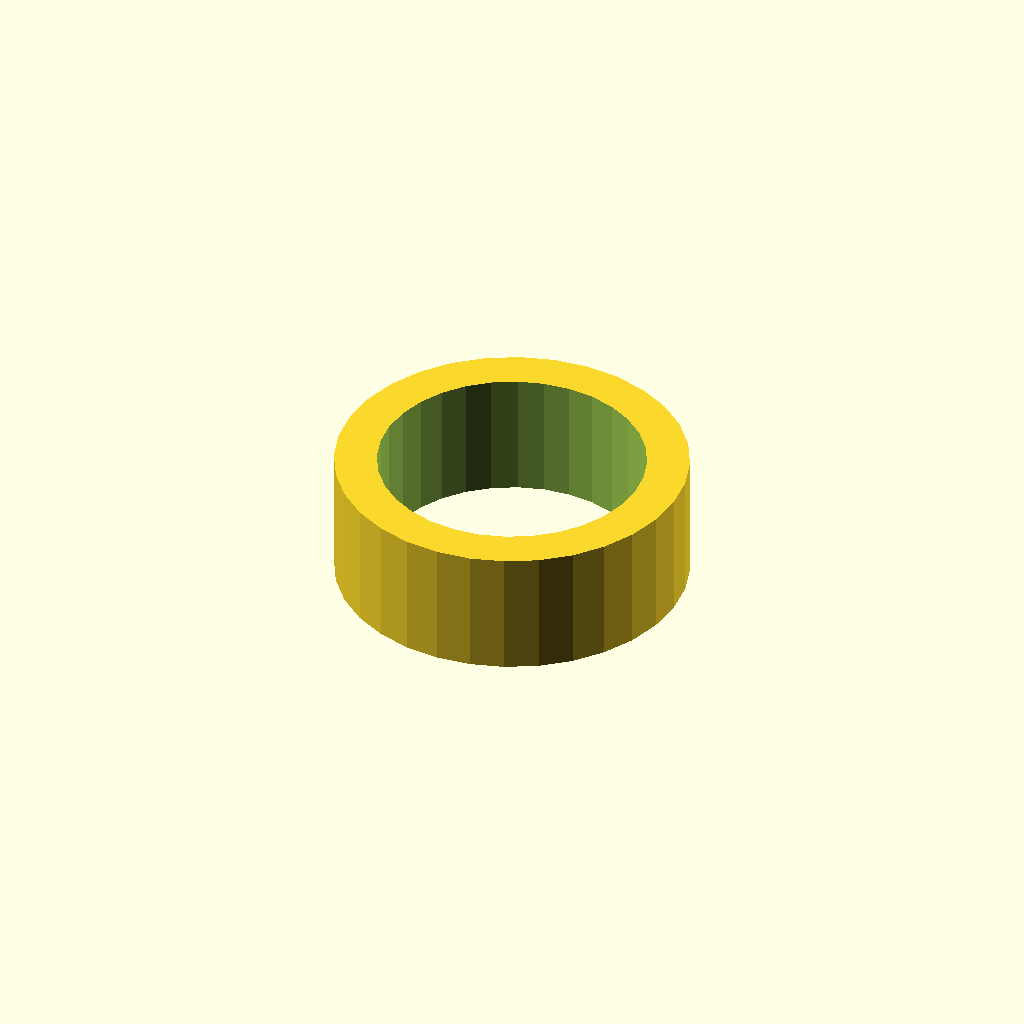
Cell 1: rendered with the file's own defaults.
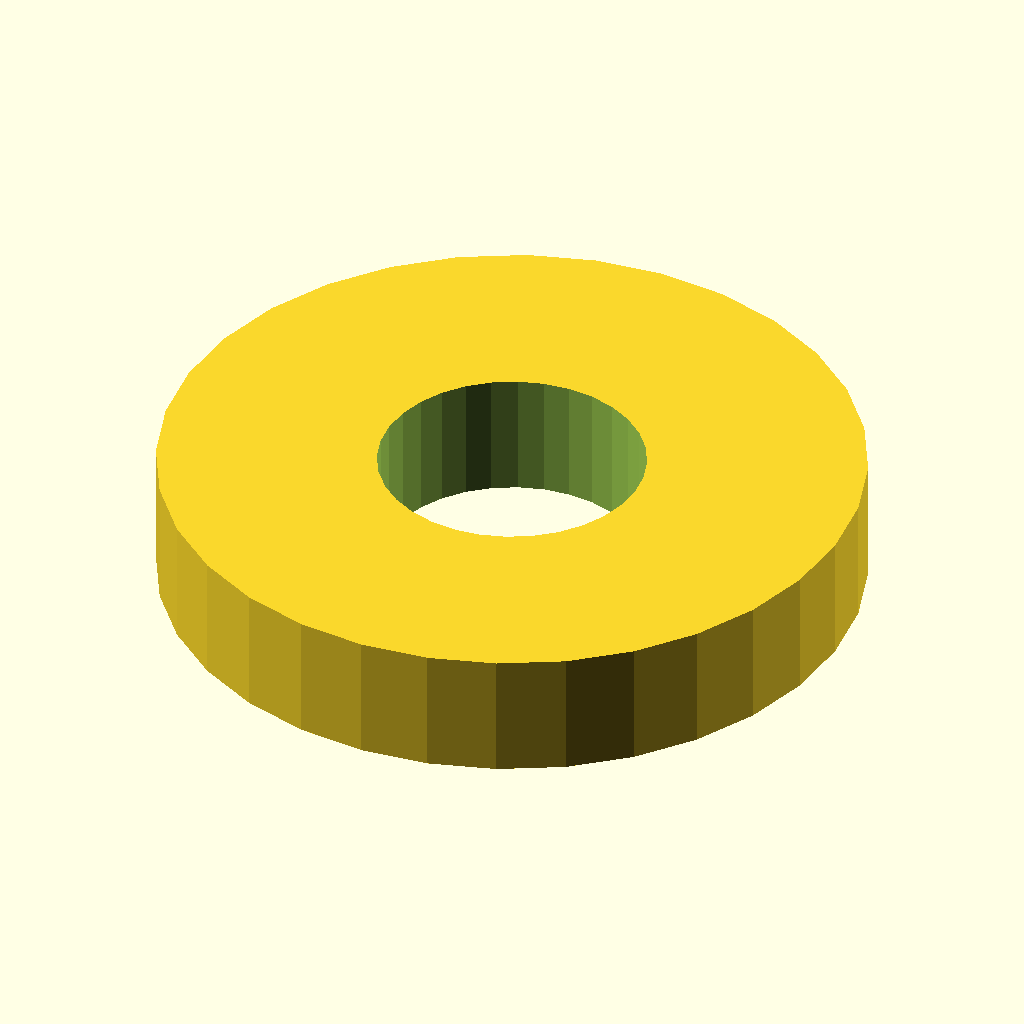
Cell 2: the same model with tube_d = 66.4.
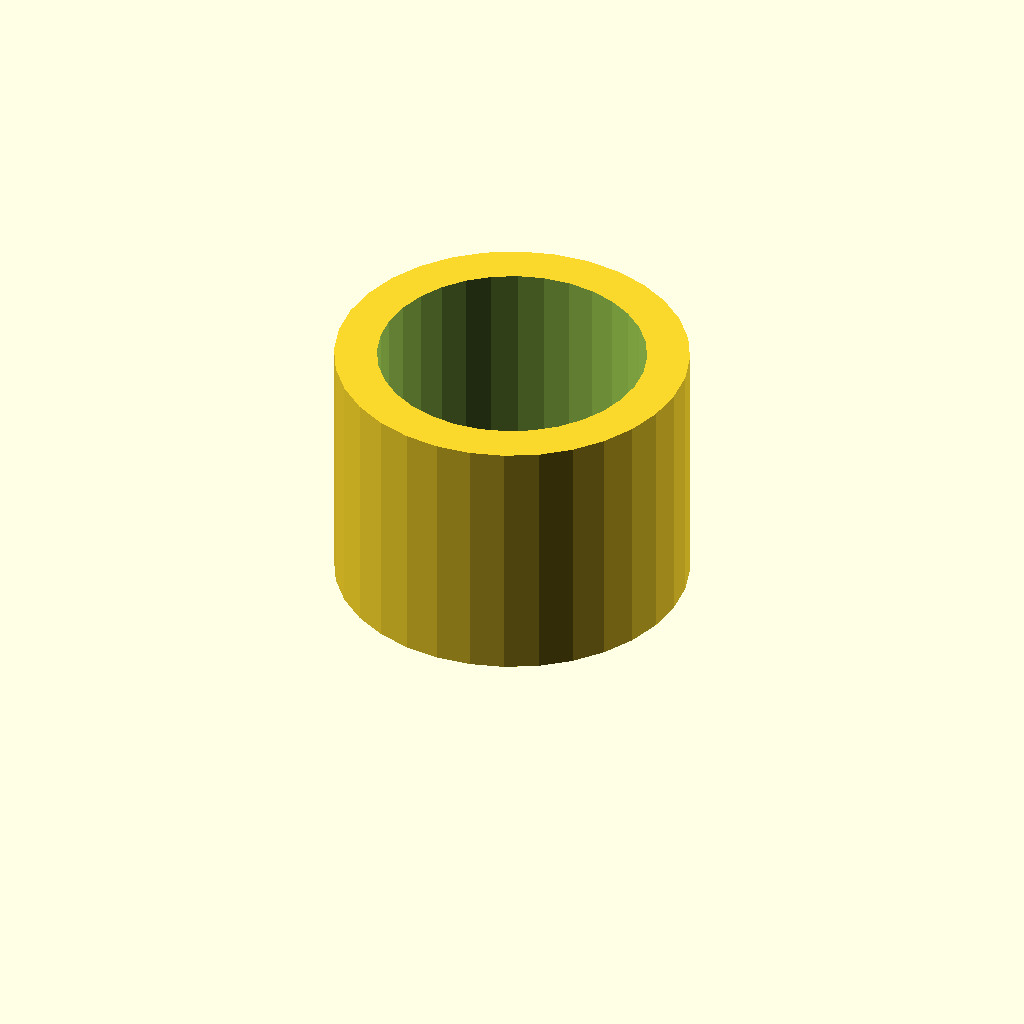
Cell 3: the same model with tube_l = 24.
One fixed orthographic camera (rotation 55°, 0°, 25°; colour scheme Cornfield) for every cell.
The OpenSCAD source (optional_data/data/gen2/spacers/part_0044.scad):
$fn = 32;

// ----------------------------------------------------------------------
// Spacer sleeve: 33.2 / 25.2 x 12 mm
// ----------------------------------------------------------------------

// --- parameters (mm) ---
tube_d = 33.2;            // outside diameter
bore_d = 25.2;            // shaft bore
tube_l = 12;              // sleeve length

module sleeve() {
  cylinder(h = tube_l, d = tube_d);
}

difference() {
  sleeve();
  translate([0, 0, -1]) cylinder(h = tube_l + 2, d = bore_d);
}
Parameter table extracted from the source (name, type, default, range or options):
tube_d: number, default 33.2
bore_d: number, default 25.2
tube_l: number, default 12
